2-way image classification set "dataset" from GitHub (daai25/RestarauntRecommenderFoodClassifier); label vocabulary: food, non food.

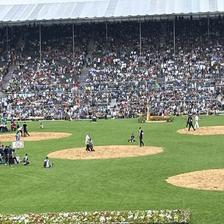
Label: non food

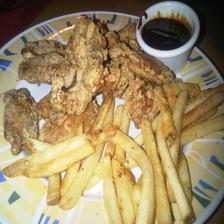
Label: food

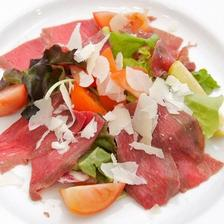
Label: food

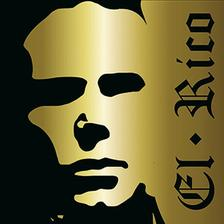
Label: non food

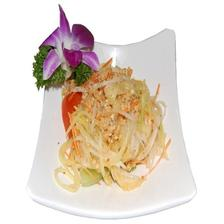
Label: food

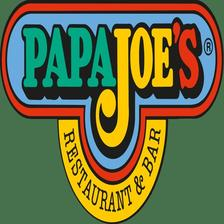
Label: non food
